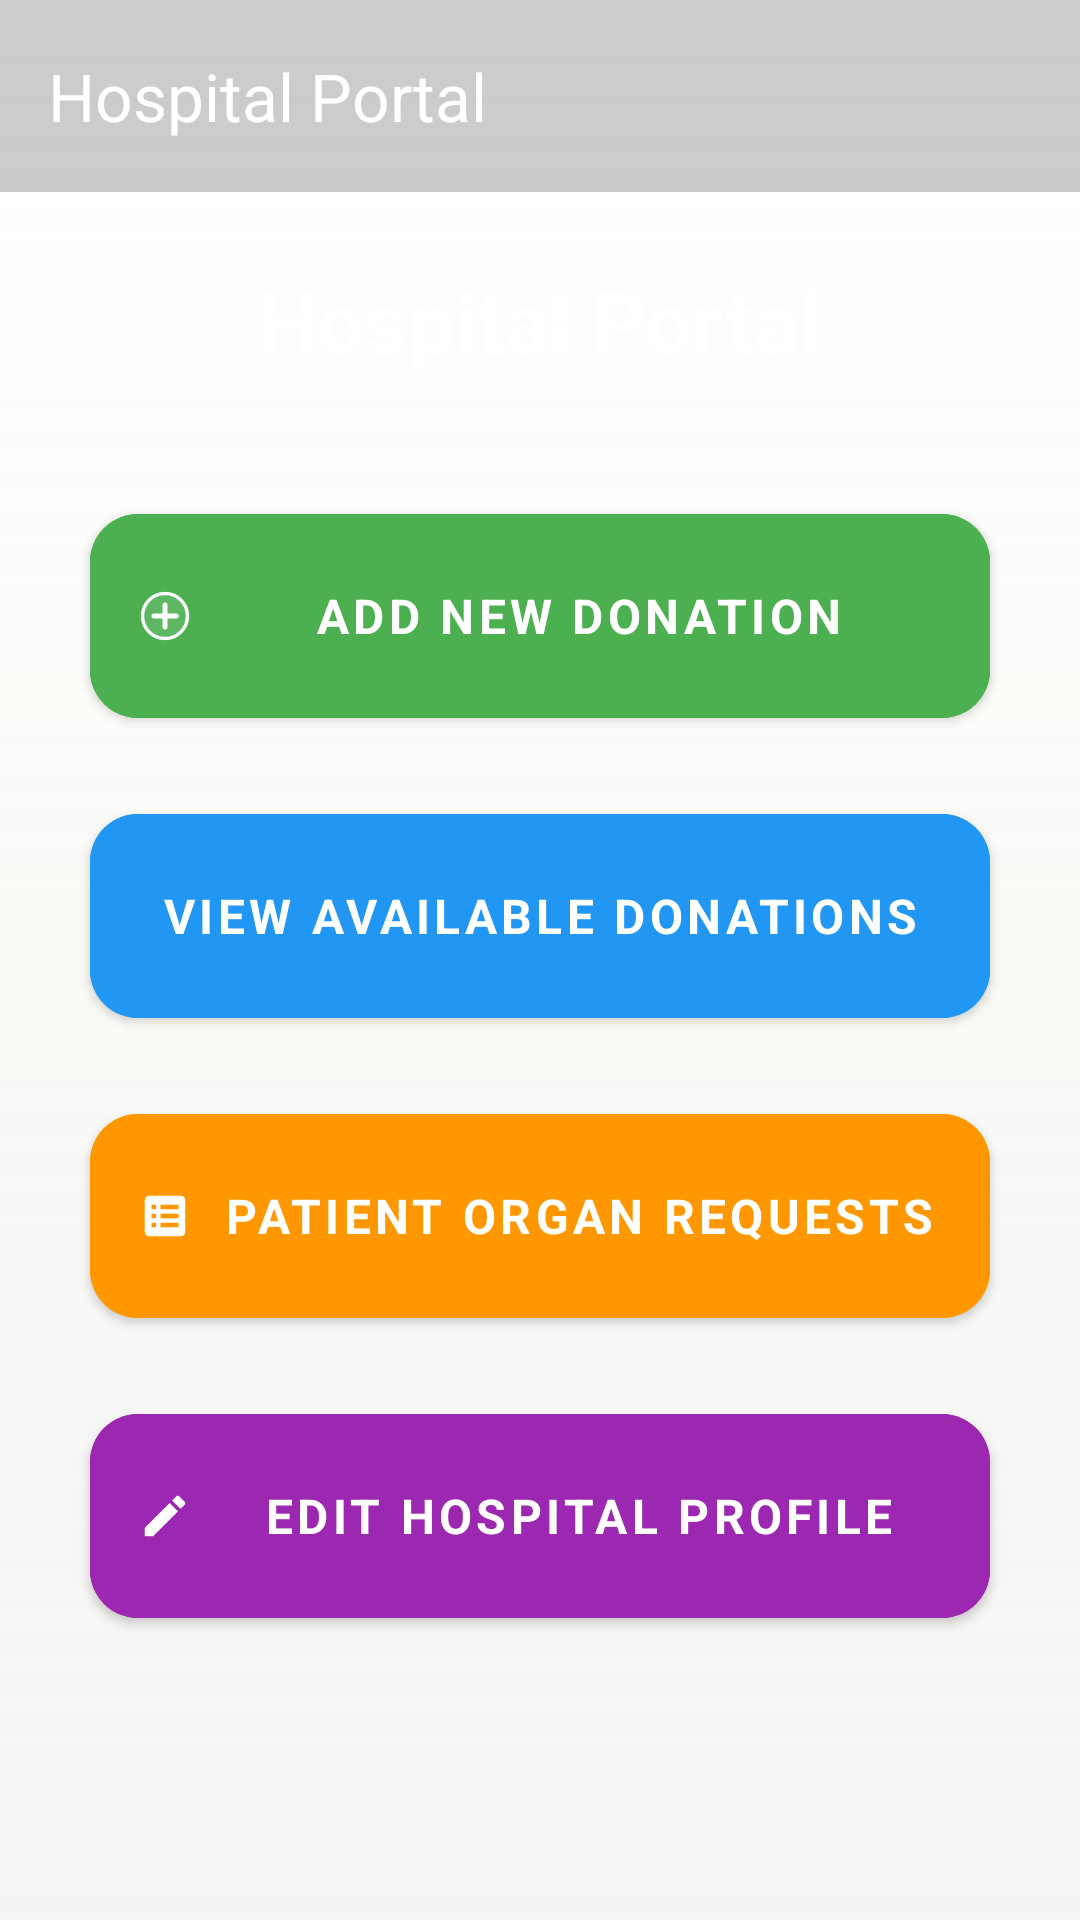

Produce the Android XML layout that renders to this screen, including the resource entries it uses.
<!-- AndroidManifest.xml: application theme Theme.Organ_Donation -->
<!-- res/layout/activity_hospital_portal.xml -->
<?xml version="1.0" encoding="utf-8"?>
<LinearLayout xmlns:android="http://schemas.android.com/apk/res/android"
    xmlns:app="http://schemas.android.com/apk/res-auto"
    android:layout_width="match_parent"
    android:layout_height="match_parent"
    android:orientation="vertical"
    android:background="@drawable/bg_gradient_screen">

    
    <androidx.appcompat.widget.Toolbar
        android:id="@+id/toolbar"
        android:layout_width="match_parent"
        android:layout_height="?attr/actionBarSize"
        android:background="#33000000"
        app:title="Hospital Portal"
        app:titleTextColor="@android:color/white"
        android:elevation="4dp" />

    
    <ScrollView
        android:layout_width="match_parent"
        android:layout_height="match_parent"
        android:padding="24dp">

        <LinearLayout
            android:layout_width="match_parent"
            android:layout_height="wrap_content"
            android:orientation="vertical"
            android:gravity="center">

            <TextView
                android:layout_width="wrap_content"
                android:layout_height="wrap_content"
                android:text="Hospital Portal"
                android:textSize="28sp"
                android:textStyle="bold"
                android:textColor="@android:color/white"
                android:layout_marginBottom="40dp" />

            
            <com.google.android.material.button.MaterialButton
                android:id="@+id/btnAddDonation"
                style="@style/Widget.MaterialComponents.Button"
                android:layout_width="300dp"
                android:layout_height="80dp"
                android:text="Add New Donation"
                android:textSize="16sp"
                android:textStyle="bold"
                android:textColor="@android:color/white"
                app:icon="@drawable/ic_add"
                app:iconTint="@android:color/white"
                app:iconGravity="start"
                app:cornerRadius="16dp"
                android:backgroundTint="#4CAF50"
                android:layout_marginBottom="20dp" />

            
            <com.google.android.material.button.MaterialButton
                android:id="@+id/btnViewInventory"
                style="@style/Widget.MaterialComponents.Button"
                android:layout_width="300dp"
                android:layout_height="80dp"
                android:text="View Available Donations"
                android:textSize="16sp"
                android:textStyle="bold"
                android:textColor="@android:color/white"
                app:iconTint="@android:color/white"
                app:iconGravity="start"
                app:cornerRadius="16dp"
                android:backgroundTint="#2196F3"
                android:layout_marginBottom="20dp" />

            
            <com.google.android.material.button.MaterialButton
                android:id="@+id/btnPatientRequests"
                style="@style/Widget.MaterialComponents.Button"
                android:layout_width="300dp"
                android:layout_height="80dp"
                android:text="Patient Organ Requests"
                android:textSize="16sp"
                android:textStyle="bold"
                android:textColor="@android:color/white"
                app:icon="@drawable/ic_requests"
                app:iconTint="@android:color/white"
                app:iconGravity="start"
                app:cornerRadius="16dp"
                android:backgroundTint="#FF9800"
                android:layout_marginBottom="20dp" />

            
            <com.google.android.material.button.MaterialButton
                android:id="@+id/btnHospitalProfile"
                style="@style/Widget.MaterialComponents.Button"
                android:layout_width="300dp"
                android:layout_height="80dp"
                android:text="Edit Hospital Profile"
                android:textSize="16sp"
                android:textStyle="bold"
                android:textColor="@android:color/white"
                app:icon="@drawable/ic_edit"
                app:iconTint="@android:color/white"
                app:iconGravity="start"
                app:cornerRadius="16dp"
                android:backgroundTint="#9C27B0"
                android:layout_marginBottom="40dp" />

        </LinearLayout>
    </ScrollView>

</LinearLayout>
<!-- resources referenced by this layout -->
<resources>
  <!-- drawable bg_gradient_screen (drawable) -->
  <?xml version="1.0" encoding="utf-8"?>
  <layer-list xmlns:android="http://schemas.android.com/apk/res/android">
      
      <item>
          <shape>
              <gradient
                  android:startColor="#FFFFFFFF"
                  android:centerColor="#FFFDFDFA"
                  android:endColor="#FFF9F9F9"
                  android:angle="270" />
          </shape>
      </item>
  
      
      <item android:top="0dp">
          <shape>
              <gradient
                  android:startColor="#33E0E0E0"
                  android:endColor="#00FFFFFF"
                  android:angle="90" />
          </shape>
      </item>
  </layer-list>
  <!-- drawable ic_add (drawable) -->
  <vector xmlns:android="http://schemas.android.com/apk/res/android"
      android:width="24dp"
      android:height="24dp"
      android:viewportWidth="24"
      android:viewportHeight="24">
  
      
      <path
          android:pathData="M12,2A10,10 0,1,1 2,12A10,10 0,0,1 12,2Z"
          android:strokeWidth="1.5"
          android:strokeColor="#64B5F6"
          android:fillColor="#1A64B5F6" />
  
      
      <path
          android:pathData="M12,7L12,17"
          android:strokeColor="#FFFFFF"
          android:strokeWidth="2.2"
          android:strokeLineCap="round" />
  
      
      <path
          android:pathData="M7,12L17,12"
          android:strokeColor="#FFFFFF"
          android:strokeWidth="2.2"
          android:strokeLineCap="round" />
  </vector>
  <!-- drawable ic_edit (drawable) -->
  <vector xmlns:android="http://schemas.android.com/apk/res/android"
      android:width="24dp"
      android:height="24dp"
      android:viewportWidth="24"
      android:viewportHeight="24"
      android:tint="@color/primary">
  
      <path
          android:fillColor="@android:color/white"
          android:pathData="M3,17.25V21h3.75L17.81,9.94l-3.75,-3.75L3,17.25zM20.71,7.04c0.39,-0.39 0.39,-1.02 0,-1.41l-2.34,-2.34c-0.39,-0.39 -1.02,-0.39 -1.41,0l-1.83,1.83 3.75,3.75L20.71,7.04z" />
  </vector>
  <!-- drawable ic_requests (drawable) -->
  <vector xmlns:android="http://schemas.android.com/apk/res/android"
      android:width="24dp"
      android:height="24dp"
      android:viewportWidth="24"
      android:viewportHeight="24"
      android:tint="@color/primary">
  
      <path
          android:fillColor="@android:color/white"
          android:pathData="M19,3H5c-1.1,0 -2,0.9 -2,2v14c0,1.1 0.9,2 2,2h14c1.1,0 2,-0.9 2,-2V5C21,3.9 20.1,3 19,3zM8,17H6v-2h2V17zM8,13H6v-2h2V13zM8,9H6V7h2V9zM18,17h-8v-2h8V17zM18,13h-8v-2h8V13zM18,9h-8V7h8V9z" />
  </vector>
  <style name="Theme.Organ_Donation" parent="Theme.Material3.DayNight.NoActionBar">
  
          
          <item name="colorPrimary">@color/primary</item>
          <item name="colorSecondary">@color/primary_light_blue</item>
          <item name="colorOnPrimary">@color/white</item>
          <item name="android:statusBarColor">@color/primary_dark</item>
  
          
          <item name="android:fontFamily">sans-serif</item>
          <item name="android:textColorHint">@color/text_secondary</item>
  
          
          <item name="textInputStyle">@style/BlueHintTextInput</item>
      </style>
  <color name="primary">#1976D2</color>
  <color name="primary_light_blue">#74B9FF</color>
  <color name="white">#FFFFFF</color>
  <color name="primary_dark">#1565C0</color>
  <color name="text_secondary">#4A4A4A</color>
  <style name="BlueHintTextInput" parent="@style/Widget.Material3.TextInputLayout.OutlinedBox">
          <item name="boxStrokeColor">@color/primary</item>
          <item name="startIconTint">@color/primary</item>
          <item name="endIconTint">@color/primary</item>
          <item name="boxStrokeWidthFocused">2dp</item>
          <item name="hintTextAppearance">@style/BlueHintAppearance</item>
      </style>
  <style name="BlueHintAppearance" parent="@style/TextAppearance.Material3.BodySmall">
          <item name="android:textColor">@color/primary</item>
      </style>
</resources>
